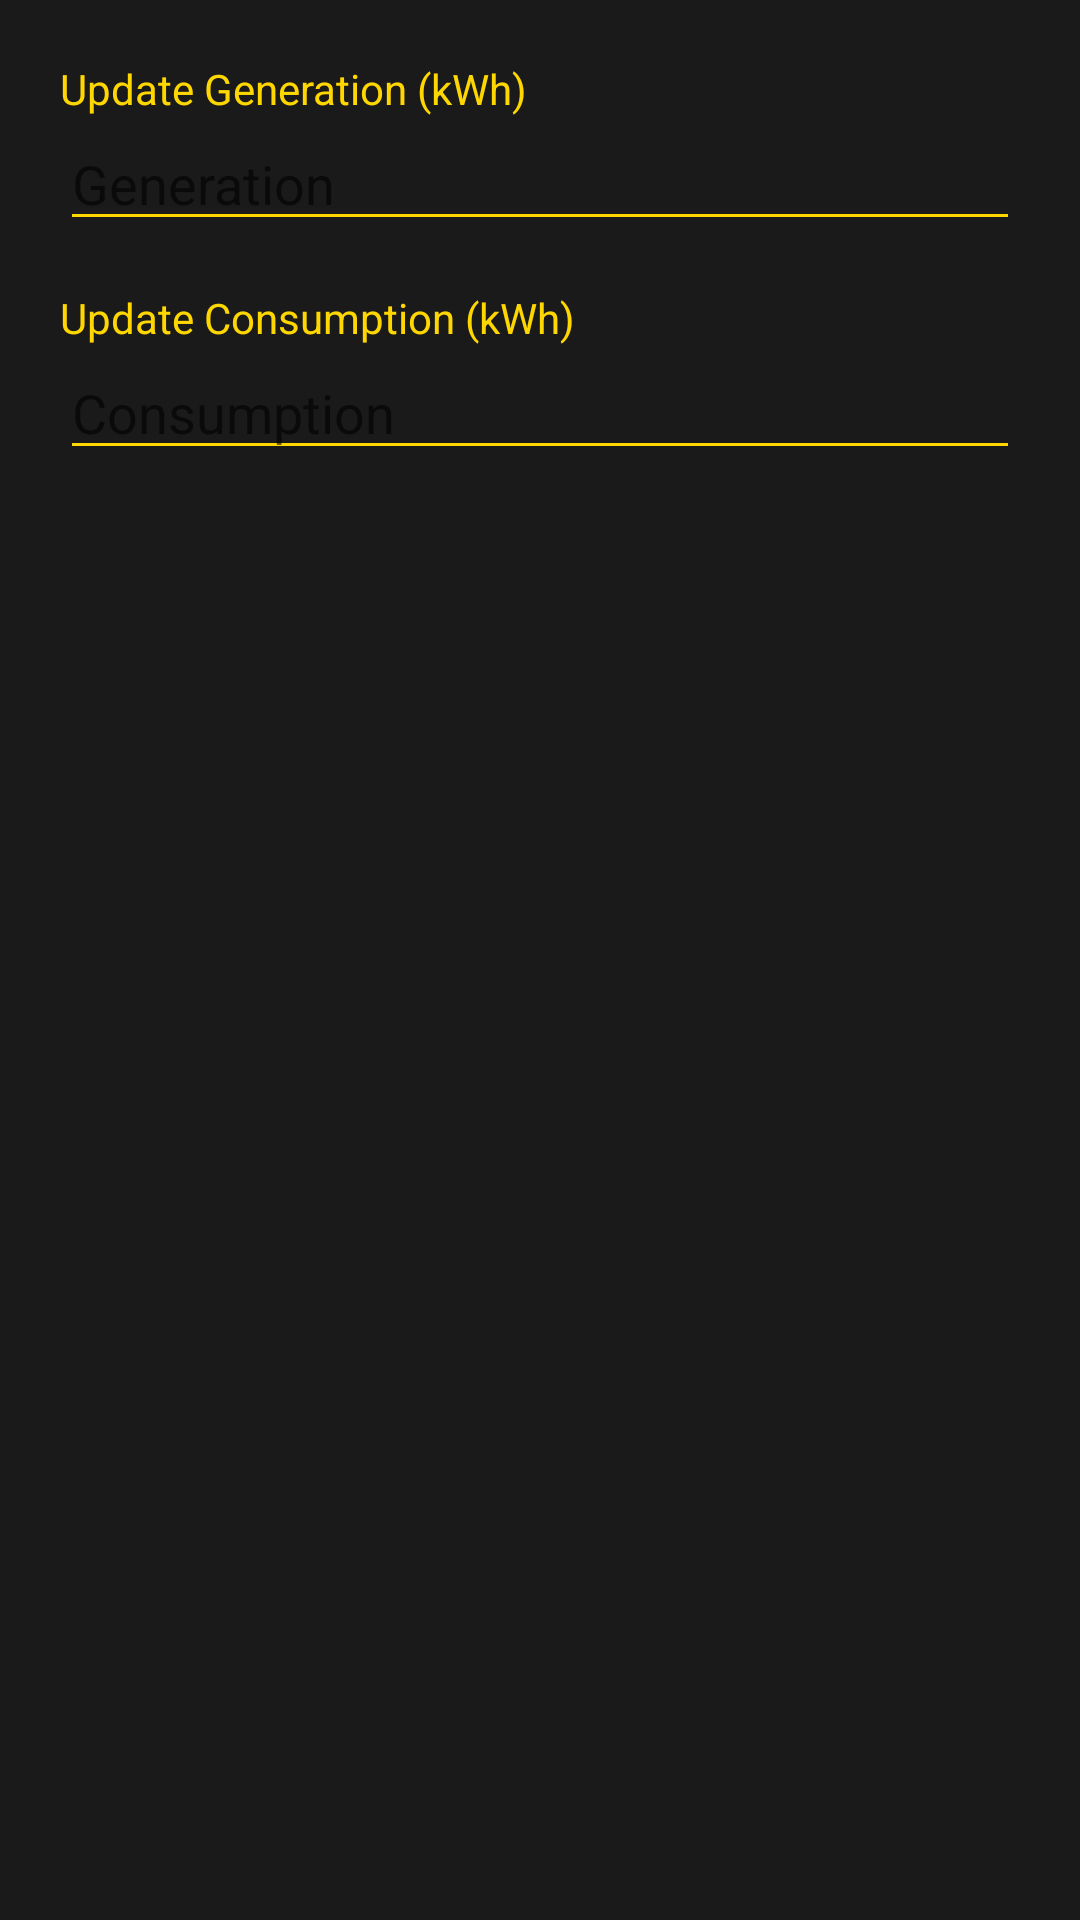

Produce the Android XML layout that renders to this screen, including the resource entries it uses.
<!-- AndroidManifest.xml: application theme Theme.MyApplication -->
<!-- res/layout/dialog_edit_energy.xml -->
<?xml version="1.0" encoding="utf-8"?>
<LinearLayout xmlns:android="http://schemas.android.com/apk/res/android"
    android:layout_width="match_parent"
    android:layout_height="wrap_content"
    android:orientation="vertical"
    android:padding="20dp"
    android:background="#1A1A1A">

    <TextView
        android:layout_width="match_parent"
        android:layout_height="wrap_content"
        android:text="Update Generation (kWh)"
        android:textColor="#FFD700"
        android:textSize="14sp" />

    <EditText
        android:id="@+id/editGen"
        android:layout_width="match_parent"
        android:layout_height="wrap_content"
        android:hint="Generation"
        android:inputType="numberDecimal"
        android:textColor="#FFFFFF"
        android:backgroundTint="#FFD700" />

    <TextView
        android:layout_width="match_parent"
        android:layout_height="wrap_content"
        android:layout_marginTop="16dp"
        android:text="Update Consumption (kWh)"
        android:textColor="#FFD700"
        android:textSize="14sp" />

    <EditText
        android:id="@+id/editCon"
        android:layout_width="match_parent"
        android:layout_height="wrap_content"
        android:hint="Consumption"
        android:inputType="numberDecimal"
        android:textColor="#FFFFFF"
        android:backgroundTint="#FFD700" />

</LinearLayout>
<!-- resources referenced by this layout -->
<resources>
  <style name="Theme.MyApplication" parent="Theme.MaterialComponents.DayNight.NoActionBar">
          
          <item name="colorPrimary">#FFD700</item>
          <item name="colorPrimaryVariant">#B8860B</item>
          <item name="colorOnPrimary">#000000</item>
          
          <item name="colorSecondary">#FFD700</item>
          <item name="colorSecondaryVariant">#B8860B</item>
          <item name="colorOnSecondary">#000000</item>
          
          <item name="android:statusBarColor">#000000</item>
          
          <item name="android:windowBackground">#000000</item>
      </style>
</resources>
